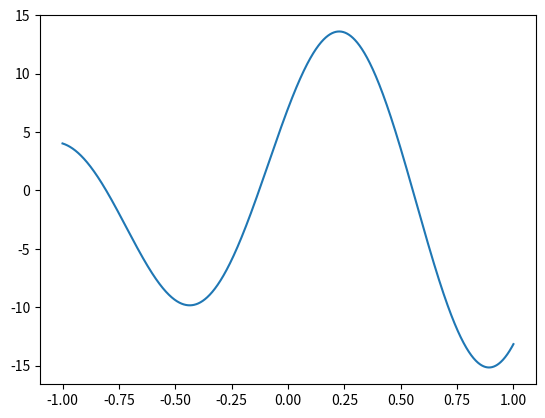

Python code for this plot:
import numpy as np
import math
import sys
from random import randint
from random import getrandbits,uniform,random
from matplotlib import pyplot as plt

class Geaty:
    def __init__(self, target_func=lambda x: x + 10*math.sin(5*x) + 7*math.cos(4*x), 
                 interval=[-5, 5], deciml_digits=6, chrmsome_size=50,cross_prob=1,mutate_prob=1
                 ):
        self.chrmsome_size = chrmsome_size  # 染色体条数
        self.target_func = target_func  # 要求解的目标函数
        self.interval = interval  # 取值区间
        self.deciml_digits = deciml_digits  # 要求精确到的小数点后位数
        
        self.chrmsome_code_length = self.determ_code_length()  # 确定编码长度（这里采用2进制编码）
        self.cross_prob = cross_prob  # 交叉概率，即能产生新后代的概率
        self.mutate_prob = mutate_prob
        
        self.individual_list = [self.encode() for _ in range(self.chrmsome_size)]  # 种群染色体集合
        self.individual_fitness_list = self.evaluate_fitness(self.individual_list)  # 计算种群中所有个体初始的适应度

        self.new_individual_list = []  # 新一代染色体集合
        self.new_individual_fitness_list = []  # 新一代染色体适应度集合
        
        self.best_chrmsome = self.individual_list[np.array(self.individual_fitness_list).argmax()]  # 最优染色体
        
        self.refer_solutn = self.plot_val()  # 参考解
          
    def plot_val(self, deciml_digits=3):  # 绘制图片并且返回真实解
        lin_space = 1/pow(10, deciml_digits)
        num_space = round((self.interval[1] - self.interval[0])/lin_space)
        x = [round(self.interval[0] + i*lin_space, deciml_digits) for i in range(num_space+1)]
        y = [self.target_func(argment) for argment in x]
        plt.plot(x, y)
        plt.show()
        arr_y = np.array(y)
        return x[arr_y.argmax()]
    
    def determ_code_length(self):
        '''
        :return:通过小数点位数和解区间计算每条染色体的编码长度(2进制编码) 
        '''
        sub_interval = (self.interval[1] - self.interval[0])*pow(10, self.deciml_digits)
        for c_length in range(sys.maxsize):
            if pow(2, c_length-1) <= sub_interval < pow(2, c_length):
                return c_length
    
    def encode(self):  # 编码过程
        while True:
            res = getrandbits(self.chrmsome_code_length)
            if self.interval[0] <= self.decode(res) <= self.interval[1]:
                return res
    
    def decode(self, chromosome):  # 解码过程
        return round(self.interval[0] + chromosome*(self.interval[1] - self.interval[0])/(pow(2, self.chrmsome_code_length)-1),self.deciml_digits)
    
    def cal_func(self, chromosome):  # 计算函数对应值
        val = self.decode(chromosome)
        return self.target_func(val)
    
    def evaluate_fitness(self, chrmsome_list):  # 评估所有染色体个体的适应度
        val_list = np.array([self.cal_func(each_chrmsome) for each_chrmsome in chrmsome_list])
        return val_list
    
    def roulette_selection(self, fitness_list):  # 轮盘对赌选择
        val_list += np.abs(val_list.min())
        valmin = val_list.min(axis=0)
        valmax = val_list.max(axis=0)
        
        sumFits = np.array(fitness_list).sum()
        rndPoint = uniform(0, sumFits)
        accumulator = 0.0
        for ind, val in enumerate(fitness_list):
            accumulator += val
            if accumulator >= rndPoint:
                return ind
    
    def cross(self, chrom1, chrom2):
        p = random()  # 随机概率
        n = 2 ** self.chrmsome_code_length - 1
        if chrom1 != chrom2 and p < self.cross_prob:
            t = randint(1, self.chrmsome_code_length - 1)  # 随机选择一点（单点交叉）
            mask = n << t  # << 左移运算符
            (l1, l2) = (chrom1 & mask, chrom2 & mask)  # & 按位与运算符：参与运算的两个值,如果两个相应位都为1,则该位的结果为1,否则为0
            mask = n >> (self.chrmsome_code_length - t)
            (r1, r2) = (chrom1 & mask, chrom2 & mask)
            (chrom1, chrom2) = (r1 + l2, r2 + l1)
        return chrom1, chrom2
    
    # 变异
    def mutate(self, chrom):
        p = random()
        if p < self.mutate_prob:
            t = randint(1, self.chrmsome_code_length)
            mask1 = 1 << (t - 1)
            mask2 = chrom & mask1
            if mask2 > 0:
                chrom = chrom & (~mask2)  # ~ 按位取反运算符：对数据的每个二进制位取反,即把1变为0,把0变为1
            else:
                chrom = chrom ^ mask1  # ^ 按位异或运算符：当两对应的二进位相异时，结果为1
        return chrom
    
    def refresh_best_chromosome(self):  # 更新最优染色体
        self.best_chrmsome = self.individual_list[np.array(self.individual_fitness_list).argmax()]
    
    def evove(self):  # 进行一次进化过程（假设有m个初始个体集合，每次取出两个进行杂交变异产生新种群，循环m/2次就认为完成了一次生产，然后按适应度进行优胜劣汰后认为完成了一次进化）
        pos_generate = 0
        while True:
            # 选择两个个体
            chrosome_p1 = self.roulette_selection(self.individual_fitness_list)
            chrosome_p2 = self.roulette_selection(self.individual_fitness_list)
            # 进行杂交
            new_individual_p1,new_individual_p2 = self.cross(chrosome_p1,chrosome_p2)
            # 变异
            new_individual_p1 = self.mutate(new_individual_p1)
            new_individual_p2 = self.mutate(new_individual_p2)
            # 存放在新个体集合中
            self.new_individual_list.extend([new_individual_p1, new_individual_p2])
            if pos_generate > self.chrmsome_size/2:
                break
            pos_generate += 2
        # 更新全局最优个体
        self.refresh_best_chromosome()
        # 处理新产生的个体
        
        pass
    
    def run(self):  # 完成算法运行的所有进化过程，遗传算法的运行引擎
        pass

geat_algorythm = Geaty(interval=[-1,1],deciml_digits=3)
res = geat_algorythm.individual_fitness_list

